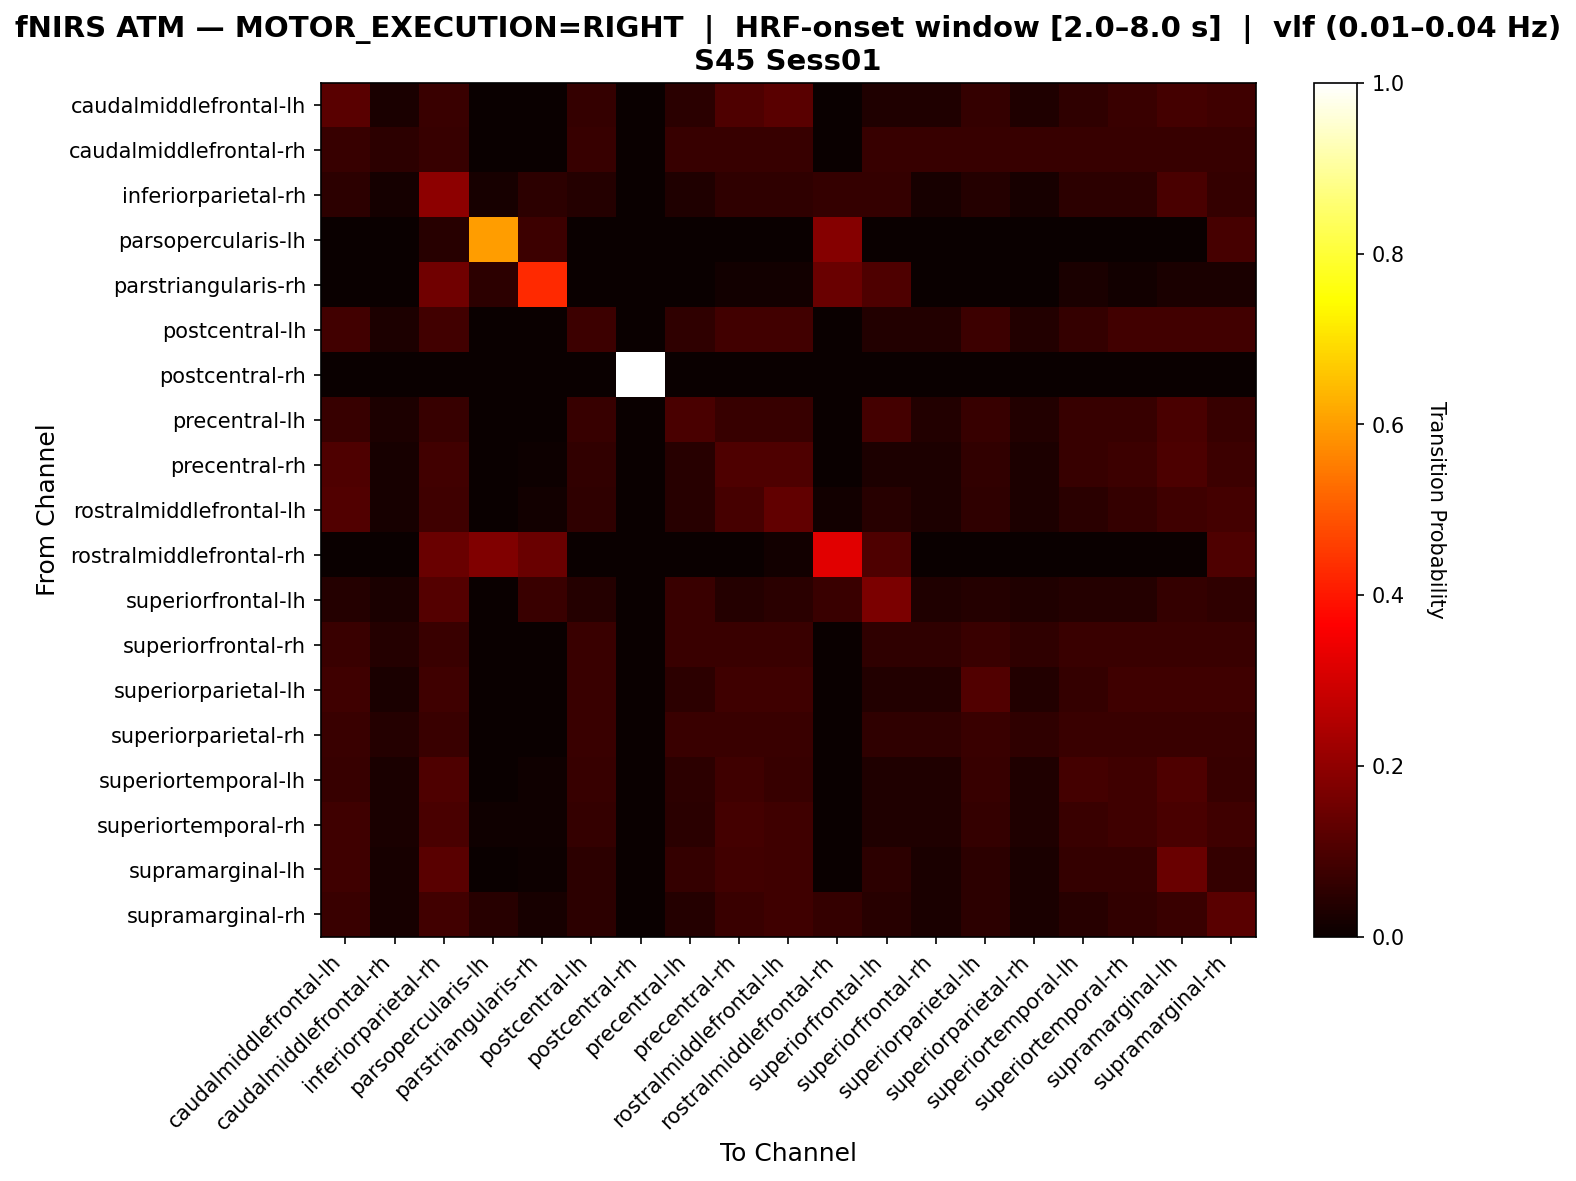

The table this chart was drawn from, first rows:
, caudalmiddlefrontal-lh, caudalmiddlefrontal-rh, inferiorparietal-rh, parsopercularis-lh, parstriangularis-rh, postcentral-lh, postcentral-rh, precentral-lh, precentral-rh, rostralmiddlefrontal-lh, rostralmiddlefrontal-rh, superiorfrontal-lh, superiorfrontal-rh, superiorparietal-lh, superiorparietal-rh, superiortemporal-lh, superiortemporal-rh, supramarginal-lh, supramarginal-rh
caudalmiddlefrontal-lh, 0.119, 0.02381, 0.07143, 0.0, 0.0, 0.06349, 0.0, 0.04762, 0.1032, 0.119, 0.0, 0.03175, 0.03175, 0.06349, 0.03175, 0.05556, 0.07143, 0.0873, 0.07937
caudalmiddlefrontal-rh, 0.0678, 0.05085, 0.0678, 0.0, 0.0, 0.0678, 0.0, 0.0678, 0.0678, 0.0678, 0.0, 0.0678, 0.0678, 0.0678, 0.0678, 0.0678, 0.0678, 0.0678, 0.0678
inferiorparietal-rh, 0.05236, 0.01571, 0.199, 0.02094, 0.05236, 0.04188, 0.0, 0.03141, 0.05759, 0.05759, 0.06283, 0.06283, 0.02094, 0.04188, 0.02094, 0.05236, 0.05236, 0.09424, 0.06283
parsopercularis-lh, 0.0, 0.0, 0.04615, 0.6, 0.07692, 0.0, 0.0, 0.0, 0.0, 0.0, 0.1846, 0.0, 0.0, 0.0, 0.0, 0.0, 0.0, 0.0, 0.09231
parstriangularis-rh, 0.0, 0.0, 0.1558, 0.05195, 0.4286, 0.0, 0.0, 0.0, 0.01299, 0.01299, 0.1429, 0.1039, 0.0, 0.0, 0.0, 0.02597, 0.01299, 0.02597, 0.02597
postcentral-lh, 0.08411, 0.02804, 0.08411, 0.0, 0.0, 0.07477, 0.0, 0.05607, 0.08411, 0.08411, 0.0, 0.03738, 0.03738, 0.07477, 0.03738, 0.06542, 0.08411, 0.08411, 0.08411
postcentral-rh, 0.0, 0.0, 0.0, 0.0, 0.0, 0.0, 1.0, 0.0, 0.0, 0.0, 0.0, 0.0, 0.0, 0.0, 0.0, 0.0, 0.0, 0.0, 0.0
precentral-lh, 0.06796, 0.02913, 0.06796, 0.0, 0.0, 0.06796, 0.0, 0.09709, 0.06796, 0.06796, 0.0, 0.08738, 0.03883, 0.06796, 0.03883, 0.06796, 0.06796, 0.09709, 0.06796
precentral-rh, 0.1053, 0.02256, 0.08271, 0.0, 0.007519, 0.06015, 0.0, 0.04511, 0.1053, 0.1053, 0.0, 0.03008, 0.03008, 0.06015, 0.03008, 0.06767, 0.07519, 0.09774, 0.07519
rostralmiddlefrontal-lh, 0.1079, 0.02158, 0.07914, 0.0, 0.01439, 0.05755, 0.0, 0.04317, 0.09353, 0.1295, 0.01439, 0.04317, 0.02878, 0.05755, 0.02878, 0.05036, 0.06475, 0.07914, 0.08633
rostralmiddlefrontal-rh, 0.0, 0.0, 0.141, 0.1795, 0.141, 0.0, 0.0, 0.0, 0.0, 0.01282, 0.3205, 0.1026, 0.0, 0.0, 0.0, 0.0, 0.0, 0.0, 0.1026
superiorfrontal-lh, 0.04032, 0.02419, 0.1129, 0.0, 0.07258, 0.04032, 0.0, 0.07258, 0.04032, 0.04839, 0.07258, 0.1694, 0.03226, 0.04032, 0.03226, 0.04032, 0.04032, 0.06452, 0.05645
superiorfrontal-rh, 0.07143, 0.04286, 0.07143, 0.0, 0.0, 0.07143, 0.0, 0.07143, 0.07143, 0.07143, 0.0, 0.05714, 0.05714, 0.07143, 0.05714, 0.07143, 0.07143, 0.07143, 0.07143
superiorparietal-lh, 0.08108, 0.02703, 0.08108, 0.0, 0.0, 0.07207, 0.0, 0.05405, 0.08108, 0.08108, 0.0, 0.03604, 0.03604, 0.1081, 0.03604, 0.06306, 0.08108, 0.08108, 0.08108
superiorparietal-rh, 0.07143, 0.04286, 0.07143, 0.0, 0.0, 0.07143, 0.0, 0.07143, 0.07143, 0.07143, 0.0, 0.05714, 0.05714, 0.07143, 0.05714, 0.07143, 0.07143, 0.07143, 0.07143
superiortemporal-lh, 0.07018, 0.02632, 0.1053, 0.0, 0.008772, 0.07018, 0.0, 0.05263, 0.07895, 0.07018, 0.0, 0.03509, 0.03509, 0.07018, 0.03509, 0.08772, 0.07895, 0.1053, 0.07018
superiortemporal-rh, 0.0813, 0.02439, 0.09756, 0.00813, 0.00813, 0.06504, 0.0, 0.04878, 0.08943, 0.0813, 0.0, 0.03252, 0.03252, 0.06504, 0.03252, 0.07317, 0.0813, 0.09756, 0.0813
supramarginal-lh, 0.07843, 0.01961, 0.1176, 0.0, 0.006536, 0.05229, 0.0, 0.06536, 0.08497, 0.07843, 0.0, 0.05229, 0.02614, 0.05229, 0.02614, 0.06536, 0.06536, 0.1438, 0.06536
supramarginal-rh, 0.07237, 0.01974, 0.08553, 0.04605, 0.01974, 0.05263, 0.0, 0.03947, 0.07237, 0.07895, 0.06579, 0.04605, 0.02632, 0.05263, 0.02632, 0.04605, 0.05921, 0.07237, 0.1184
